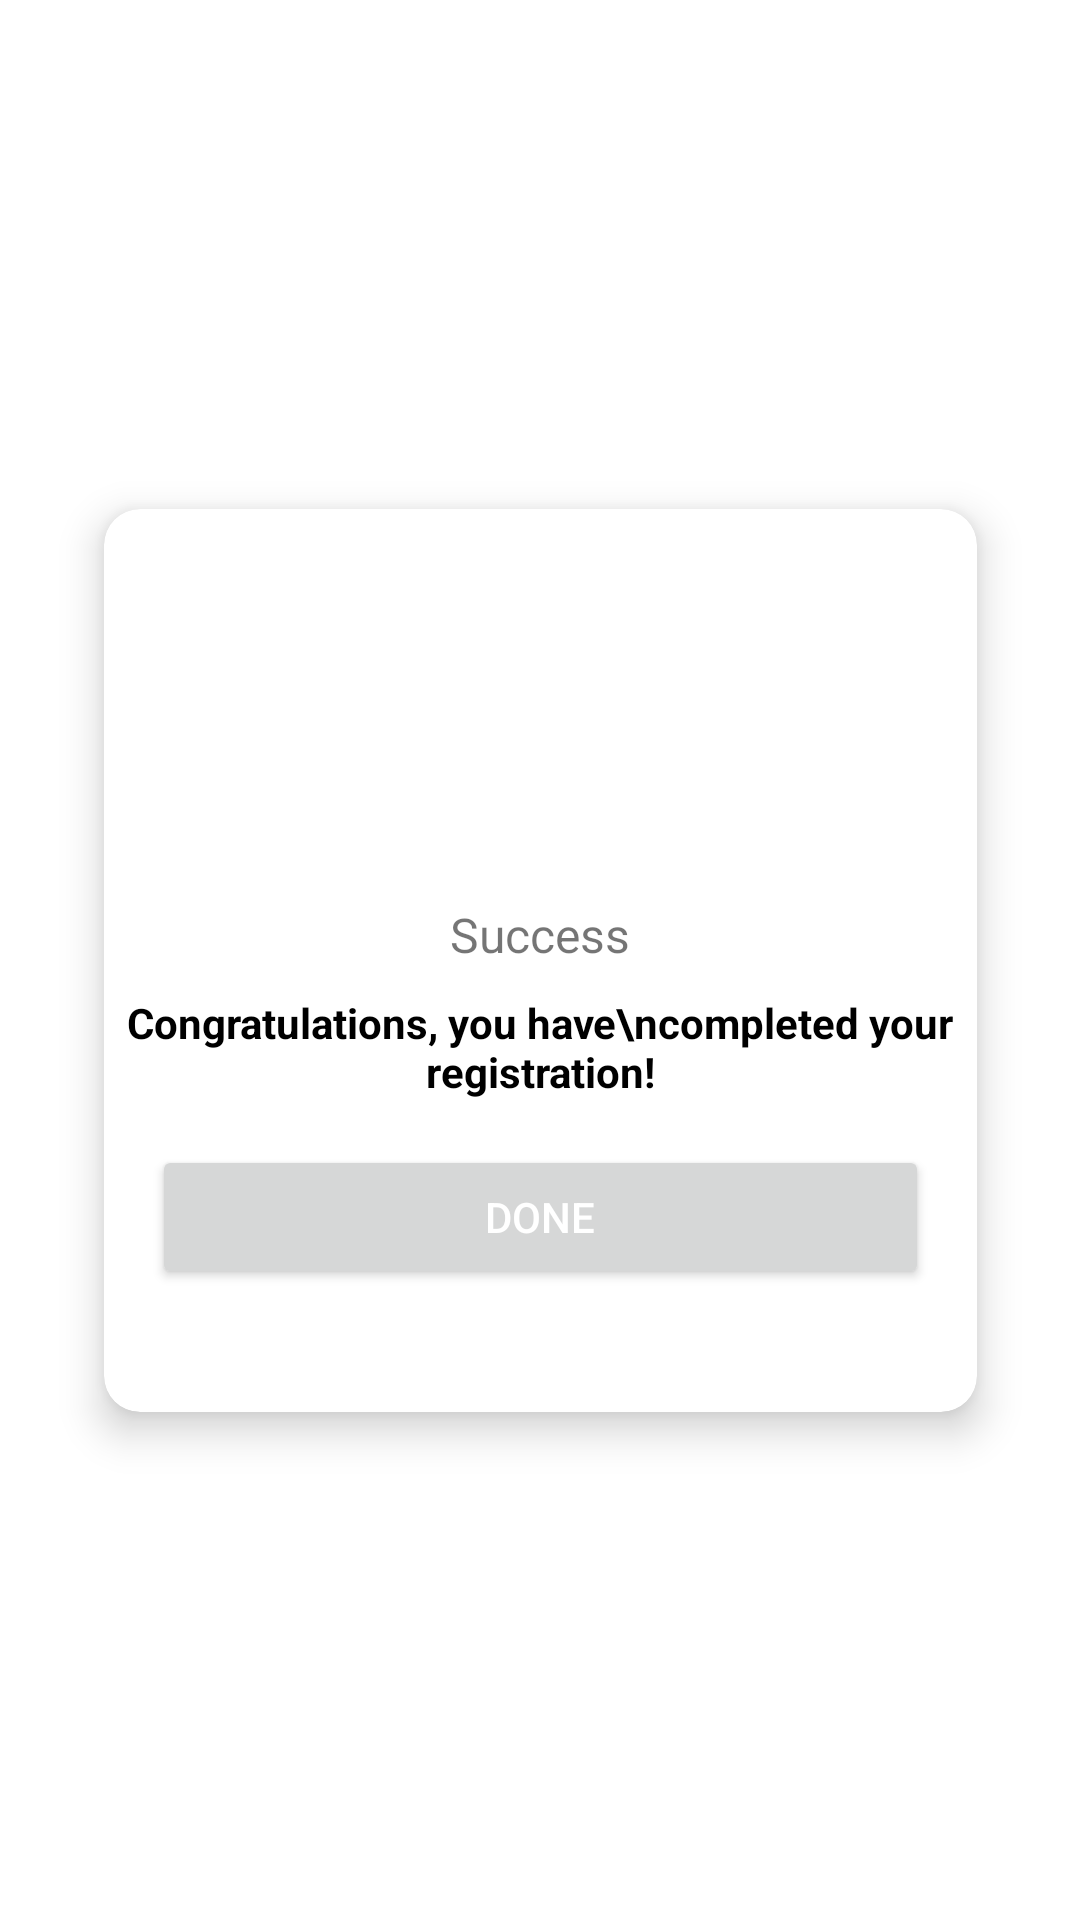

Layout XML and referenced resources for this Android screen:
<!-- AndroidManifest.xml: application theme Theme.SmartBikeHelmet -->
<!-- res/layout/done_button.xml -->
<?xml version="1.0" encoding="utf-8"?>
<androidx.constraintlayout.widget.ConstraintLayout xmlns:android="http://schemas.android.com/apk/res/android"
    android:layout_width="match_parent"
    android:layout_height="match_parent"
    xmlns:app="http://schemas.android.com/apk/res-auto">

    <androidx.cardview.widget.CardView
        android:layout_width="291dp"
        android:layout_height="301dp"
        android:background="@color/white"
        app:cardCornerRadius="12dp"
        app:cardElevation="8dp"
        app:layout_constraintBottom_toBottomOf="parent"
        app:layout_constraintEnd_toEndOf="parent"
        app:layout_constraintStart_toStartOf="parent"
        app:layout_constraintTop_toTopOf="parent">

        <LinearLayout
            android:layout_width="match_parent"
            android:layout_height="match_parent"
            android:orientation="vertical"
            android:layout_gravity="center_horizontal"
            android:layout_marginTop="48dp">
            <ImageView
                android:layout_width="64dp"
                android:layout_height="64dp"
                android:layout_gravity="center_horizontal"
                android:src="@drawable/baseline_check_24"/>

            <TextView
                android:layout_width="wrap_content"
                android:layout_height="wrap_content"
                android:layout_marginTop="19dp"
                android:text="Success"
                android:layout_gravity="center_horizontal"

                android:textAlignment="center"

                android:textSize="16sp"/>

            <TextView
                android:layout_width="wrap_content"
                android:layout_height="wrap_content"
                android:layout_marginTop="9dp"
                android:layout_gravity="center_horizontal"
                android:textAlignment="center"
                android:textColor="@color/black"

                android:textStyle="bold"
                android:text="Congratulations, you have\ncompleted your registration!"/>

            <Button
                android:id="@+id/done_btn"
                android:layout_width="match_parent"
                android:layout_height="wrap_content"
                android:layout_marginHorizontal="16dp"

                android:layout_marginTop="15sp"
                android:textColor="@color/white"
                android:text="Done"/>


        </LinearLayout>

    </androidx.cardview.widget.CardView>


</androidx.constraintlayout.widget.ConstraintLayout>
<!-- resources referenced by this layout -->
<resources>
  <color name="black">#FF000000</color>
  <color name="white">#FFFFFFFF</color>
  <style name="Theme.SmartBikeHelmet" parent="Theme.MaterialComponents.DayNight.DarkActionBar">
          
          <item name="colorPrimary">@color/purple_500</item>
          <item name="colorPrimaryVariant">@color/purple_700</item>
          <item name="colorOnPrimary">@color/white</item>
          
          <item name="colorSecondary">@color/teal_200</item>
          <item name="colorSecondaryVariant">@color/teal_700</item>
          <item name="colorOnSecondary">@color/black</item>
          
          <item name="android:statusBarColor">?attr/colorPrimaryVariant</item>
          
      </style>
  <color name="purple_500">#2E07DF</color>
  <color name="purple_700">#0F0F10</color>
  <color name="teal_200">#FF03DAC5</color>
  <color name="teal_700">#FF018786</color>
</resources>
